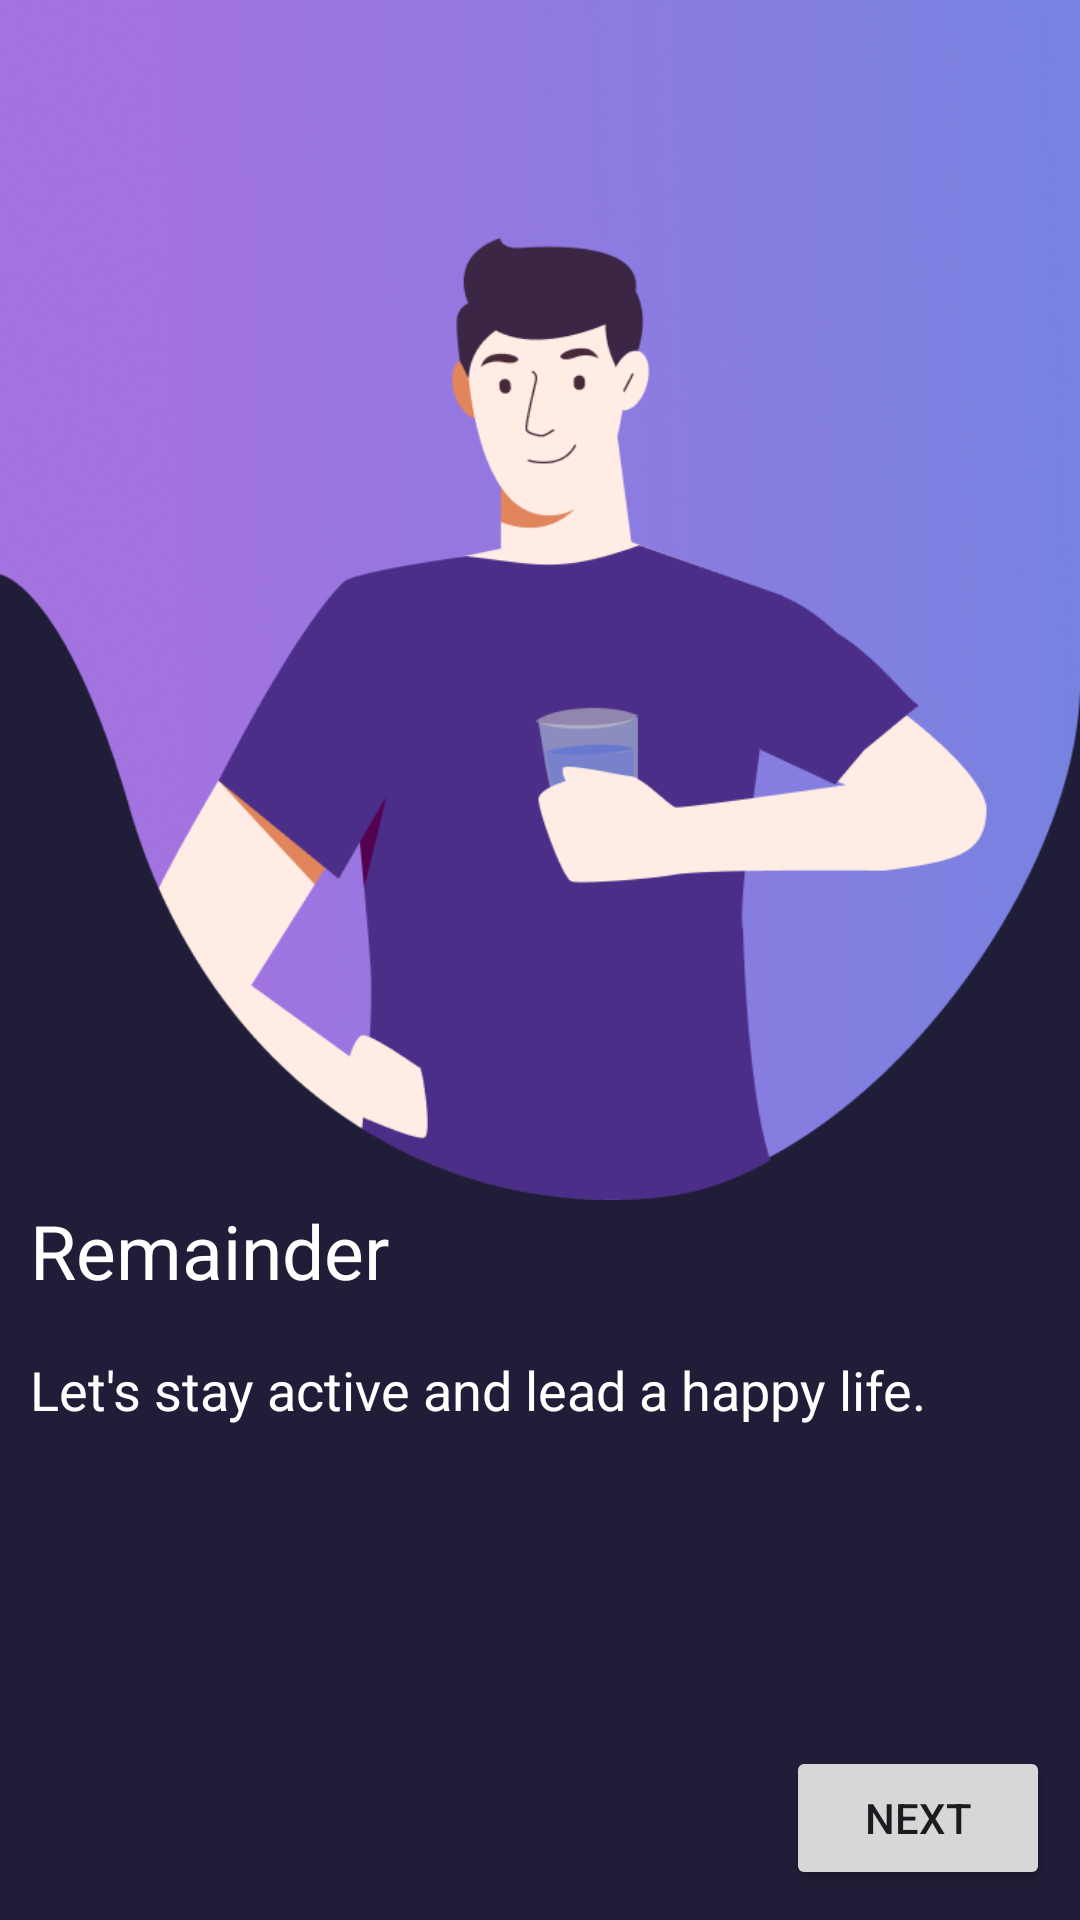

Reconstruct the res/layout file that produces this screen, plus the resources it refers to.
<!-- AndroidManifest.xml: application theme Theme.FitGaurdApp -->
<!-- res/layout/activity_water.xml -->
<?xml version="1.0" encoding="utf-8"?>
<androidx.constraintlayout.widget.ConstraintLayout xmlns:android="http://schemas.android.com/apk/res/android"
    xmlns:app="http://schemas.android.com/apk/res-auto"
    xmlns:tools="http://schemas.android.com/tools"
    android:id="@+id/linearLayout4"
    android:layout_width="match_parent"
    android:layout_height="match_parent"
    android:background="@color/backgroundblue"
    tools:context=".WaterActivity">

    <ImageView
        android:id="@+id/imageView2"
        android:layout_width="match_parent"
        android:layout_height="400dp"
        android:scaleType="fitXY"
        android:src="@drawable/waterman"
        app:layout_constraintEnd_toEndOf="parent"
        app:layout_constraintStart_toStartOf="parent"
        app:layout_constraintTop_toTopOf="parent" />

    <TextView
        android:id="@+id/textView6"
        android:layout_width="match_parent"
        android:layout_height="51dp"
        android:layout_marginStart="10dp"
        android:layout_marginLeft="10dp"
        android:layout_marginEnd="10dp"
        android:layout_marginRight="10dp"
        android:text="Remainder"
        android:textColor="#ffffff"
        android:textSize="25sp"
        app:layout_constraintEnd_toEndOf="parent"
        app:layout_constraintStart_toStartOf="parent"
        app:layout_constraintTop_toBottomOf="@+id/imageView2" />

    <TextView
        android:id="@+id/textView7"
        android:layout_width="match_parent"
        android:layout_height="64dp"
        android:layout_marginStart="10dp"
        android:layout_marginLeft="10dp"
        android:layout_marginEnd="10dp"
        android:layout_marginRight="10dp"
        android:text="Let's stay active and lead a happy life."
        android:textColor="#ffffff"
        android:textSize="18sp"
        app:layout_constraintEnd_toEndOf="parent"
        app:layout_constraintStart_toStartOf="parent"
        app:layout_constraintTop_toBottomOf="@+id/textView6" />

    <Button
        android:id="@+id/waterbutton"
        android:layout_width="wrap_content"
        android:layout_height="wrap_content"
        android:layout_marginEnd="10dp"
        android:layout_marginRight="10dp"
        android:layout_marginBottom="10dp"
        android:text="Next"
        app:layout_constraintBottom_toBottomOf="parent"
        app:layout_constraintEnd_toEndOf="parent" />
</androidx.constraintlayout.widget.ConstraintLayout>
<!-- resources referenced by this layout -->
<resources>
  <color name="backgroundblue">#201D38</color>
  <!-- drawable waterman: png bitmap (drawable, 441751 bytes) -->
  <style name="Theme.FitGaurdApp" parent="Base.Theme.FitGaurdApp" />
  <style name="Base.Theme.FitGaurdApp" parent="Theme.Material3.DayNight.NoActionBar">
          
          
      </style>
</resources>
